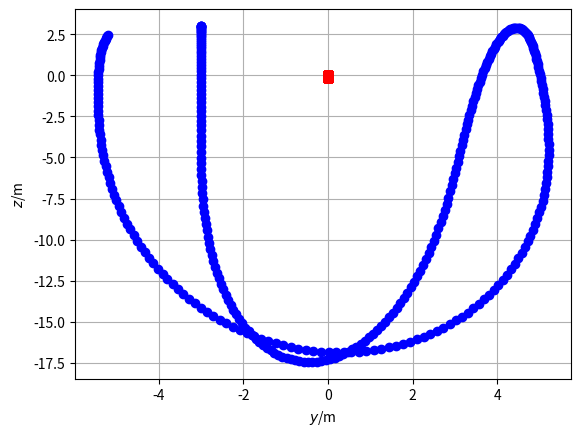

The matplotlib source for this figure:
### Simulation of two bodies connected by non-Hookean material in 2D
## Coordinates (t, y, z)
from matplotlib.pyplot import *
from numpy import *
from numpy.linalg import norm
from numpy import array as vector
import matplotlib.pyplot as plt

## Constants
ma = 2	   # kg: mass of object a
mb = 5000  # kg: mass of object b
g = 9.81   # N/kg: gravitational acceleration
ln = 5	   # m: natural length
k = 5	   # N/m: spring constant

## Initial conditions
t = 0                 # s: initial time
ra = vector([-3, 3])  # m: initial position of object a
rb = vector([0, 0])   # m: initial position of object b
va = vector([0, 0])   # m/s: initial velocity of object a
vb = vector([0, 0])   # m/s: initial velocity of object b

## Boundary conditions
Ga = -ma * g * vector([0, 1])      # N: gravity supply on object a
Gb = -mb * g * vector([0, 1]) * 0  # N: gravity supply on object b

## Parameters for time loop
t1 = 10	     # s: final time
dt = 0.0001  # s: time step #@

## Plotting
dtplot = t1/360  # time interval between plots
tplot = dtplot	 # time for next plot
figure
plot(ra[0], ra[1], 'ob')
grid(True)
plot(rb[0], rb[1], 'sr')
xlabel('${\it y}$/m'); ylabel('${\it z}$/m') #@

## State: ra, rb, va, vb
## Numerical time integration
while t < t1:
  ## constitutive relations
  Pa = ma * va
  Pb = mb * vb
  l = norm(ra - rb) # calculation of present length
  if l < ln:
    Fa = vector([0, 0])
  else:
    Fa = -k * (l - ln) * (ra - rb)/l
  Fb = -Fa # balance of momentum for non-Hookean material

  ## balances
  t = t + dt
  Pa = Pa + (Fa + Ga) * dt
  Pb = Pb + (Fb + Gb) * dt
  ra = ra + va * dt
  rb = rb + vb * dt

  ## constitutive relations
  va = Pa / ma
  vb = Pb / mb #@

  ## plot
  if t > tplot:
    plot(ra[0], ra[1], 'ob')
    plot(rb[0], rb[1], 'sr')
    tplot = tplot + dtplot

plt.show()
